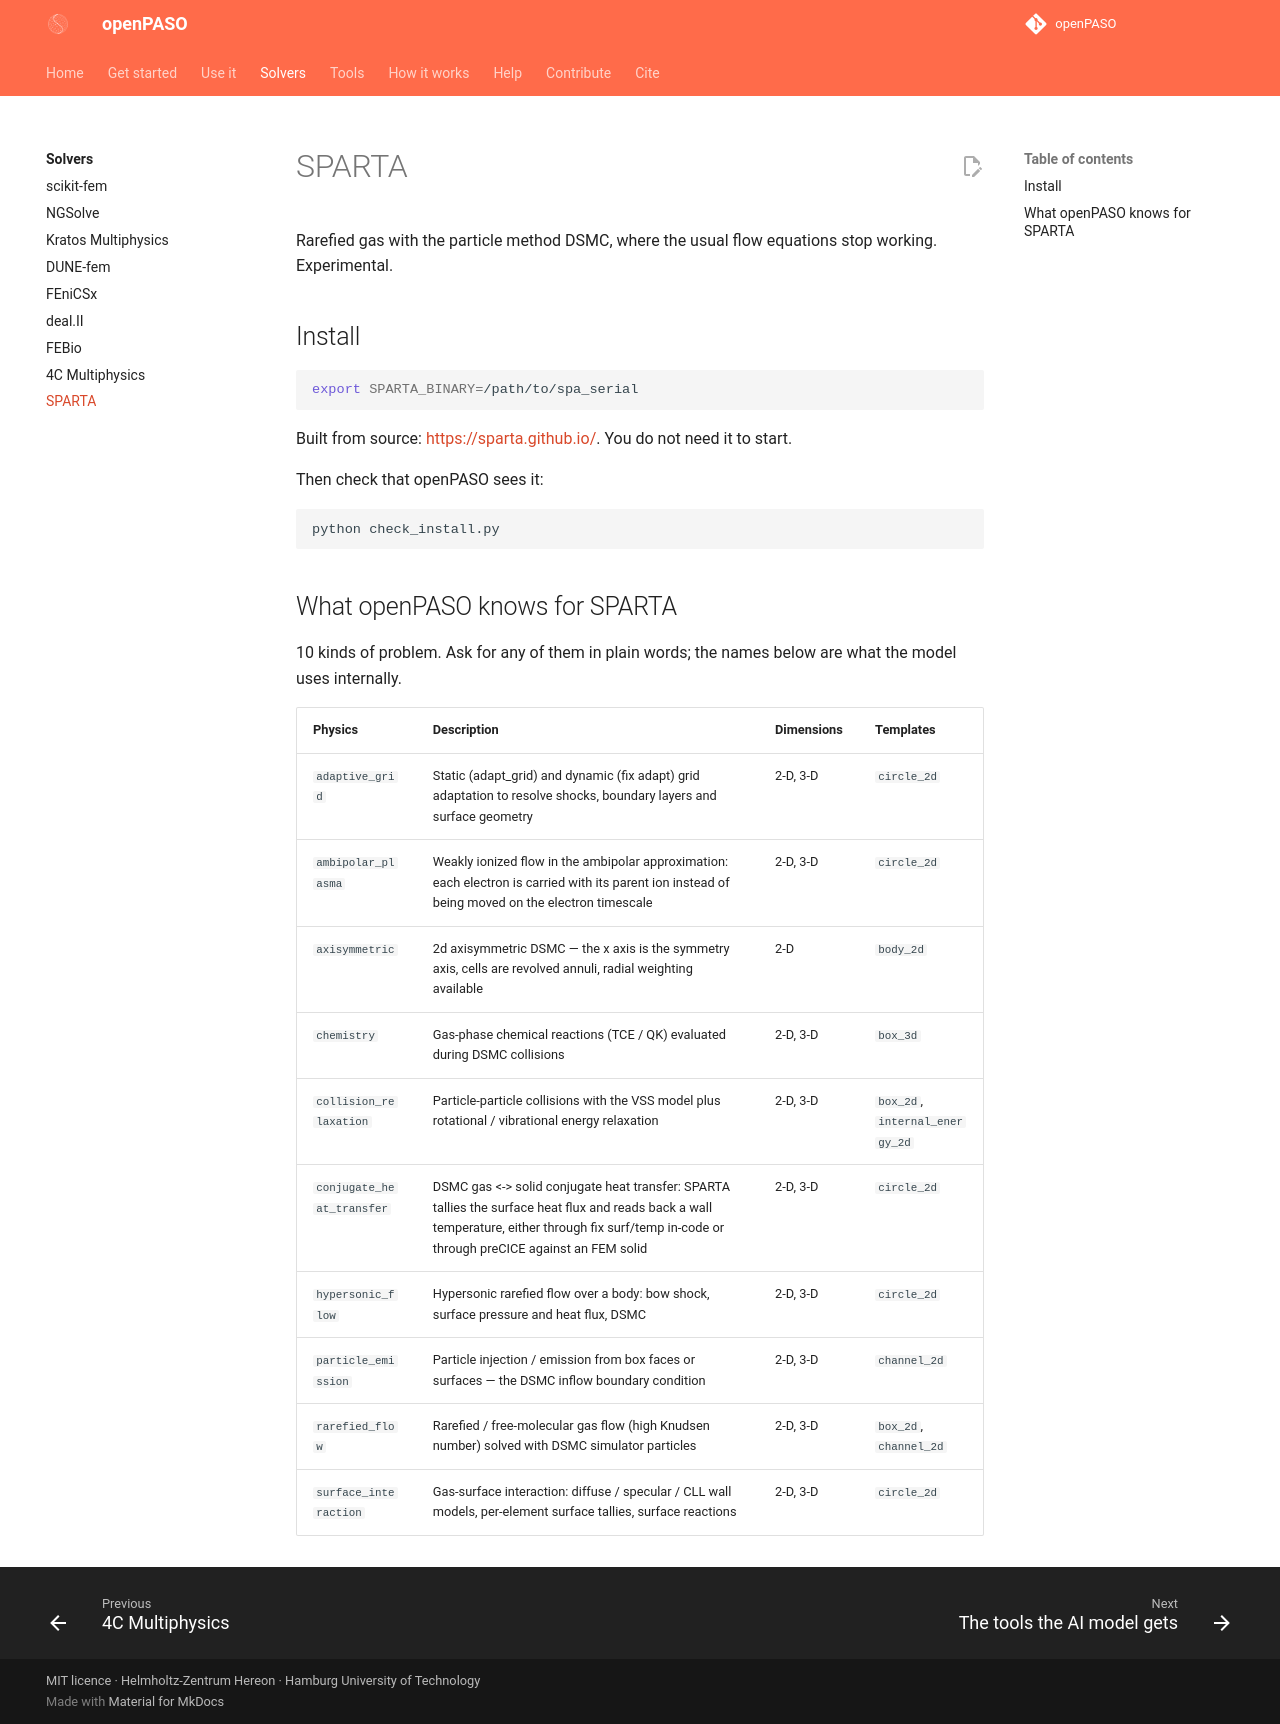

repository: Hereon-InstituteMS/openPASO · page: solvers/sparta/index.html · generator: mkdocs

# SPARTA

Rarefied gas with the particle method DSMC, where the usual flow equations stop working. Experimental.

## Install

```bash
export SPARTA_BINARY=/path/to/spa_serial
```

Built from source: <https://sparta.github.io/>. You do not need it to start.

Then check that openPASO sees it:

```bash
python check_install.py
```

## What openPASO knows for SPARTA

10 kinds of problem. Ask for any of them in plain words; the names below are what the model uses internally.

| Physics | Description | Dimensions | Templates |
|---|---|---|---|
| `adaptive_grid` | Static (adapt_grid) and dynamic (fix adapt) grid adaptation to resolve shocks, boundary layers and surface geometry | 2-D, 3-D | `circle_2d` |
| `ambipolar_plasma` | Weakly ionized flow in the ambipolar approximation: each electron is carried with its parent ion instead of being moved on the electron timescale | 2-D, 3-D | `circle_2d` |
| `axisymmetric` | 2d axisymmetric DSMC — the x axis is the symmetry axis, cells are revolved annuli, radial weighting available | 2-D | `body_2d` |
| `chemistry` | Gas-phase chemical reactions (TCE / QK) evaluated during DSMC collisions | 2-D, 3-D | `box_3d` |
| `collision_relaxation` | Particle-particle collisions with the VSS model plus rotational / vibrational energy relaxation | 2-D, 3-D | `box_2d`, `internal_energy_2d` |
| `conjugate_heat_transfer` | DSMC gas <-> solid conjugate heat transfer: SPARTA tallies the surface heat flux and reads back a wall temperature, either through fix surf/temp in-code or through preCICE against an FEM solid | 2-D, 3-D | `circle_2d` |
| `hypersonic_flow` | Hypersonic rarefied flow over a body: bow shock, surface pressure and heat flux, DSMC | 2-D, 3-D | `circle_2d` |
| `particle_emission` | Particle injection / emission from box faces or surfaces — the DSMC inflow boundary condition | 2-D, 3-D | `channel_2d` |
| `rarefied_flow` | Rarefied / free-molecular gas flow (high Knudsen number) solved with DSMC simulator particles | 2-D, 3-D | `box_2d`, `channel_2d` |
| `surface_interaction` | Gas-surface interaction: diffuse / specular / CLL wall models, per-element surface tallies, surface reactions | 2-D, 3-D | `circle_2d` |
